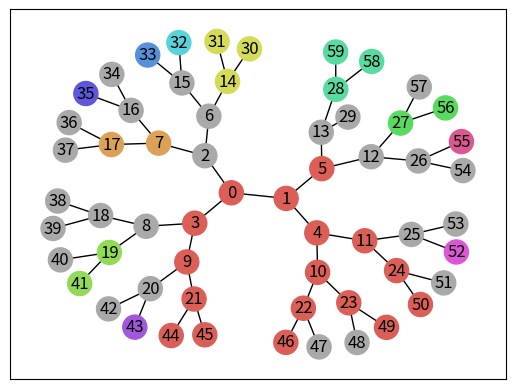

Generate this figure with matplotlib:
import matplotlib.pyplot as plt
import numpy as np

def makeBetheLattice(n_nodes = 10):
    M = np.zeros((n_nodes,n_nodes))

    idx = 1
    for i, _ in enumerate(M):
        if i ==0: n =3
        else: n =2
        M[i, idx:idx+n] = 1
        idx+=n

    return M+M.T

import seaborn as sns

def checkOpenNeighbours(open_neighbours,visited, domain, open_arr):
    
    for j in open_neighbours:
        if j not in visited:
            domain.append(j)
            visited.add(j)
            open_neighbours = np.argwhere(M[j] * open_arr).flatten()
            open_neighbours = open_neighbours[open_neighbours!=j]
            visited_, domain_ = checkOpenNeighbours(open_neighbours,visited, domain,open_arr)
            visited = visited.union(visited_)
            domain += domain
    return visited, domain
    
def getDomains(M, p=0.3):
    
    open_arr = p>np.random.rand(len(M))
    visited = set()
    domains = []
    for i in range(len(M)):

        if i not in visited:
            if open_arr[i]:
                domain = []
                visited.add(i)
                domain.append(i)

                open_neighbours = np.argwhere(M[i] * open_arr).flatten()
                open_neighbours = open_neighbours[open_neighbours!=i]
                if len(open_neighbours)>0:
                    visited_, domain_ = checkOpenNeighbours(open_neighbours,visited, domain,open_arr)
                    visited = visited.union(visited_)
                    domain += domain
                domains.append(set(domain))

    return domains
                
            


def draw_from_matrix(M, domains) :
    
    inDomain = {}
    for idx, d in enumerate(domains):
        for i in d:
            inDomain[i] = idx
    inDomain   
    
    
    G = nx.Graph()
    for i, line in enumerate(M):
        G.add_node(i)

    for i, line in enumerate(M):
        for j, val in enumerate(line):
            if (i != j) and (val==1): 
                G.add_edge(i, j)
    palette = sns.color_palette('hls', len(domains))
    color_map = ['darkgrey' if i not in inDomain.keys() else palette[inDomain[i]] for i in range(len(M))]

    nx.draw_networkx(G, node_color=color_map, pos=nx.kamada_kawai_layout(G))
    
    
import networkx as nx
import numpy as np
M = makeBetheLattice(60)
domains = getDomains(M,0.6)
open_arr = draw_from_matrix(M,domains)
